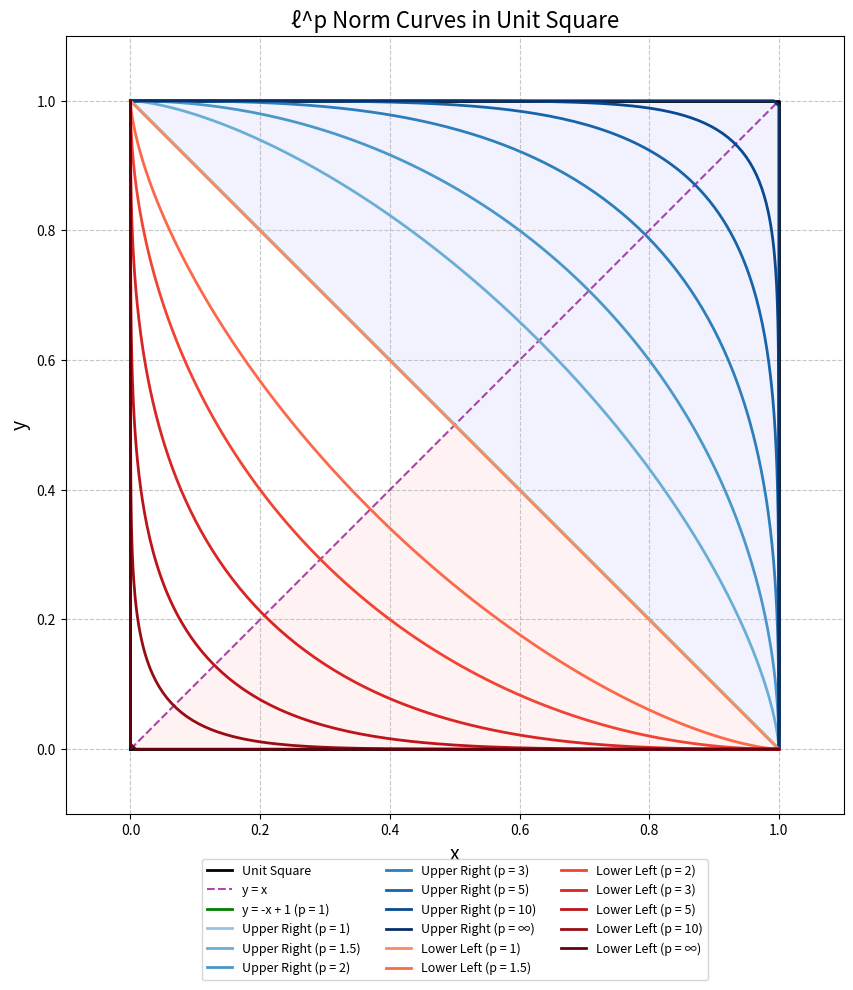
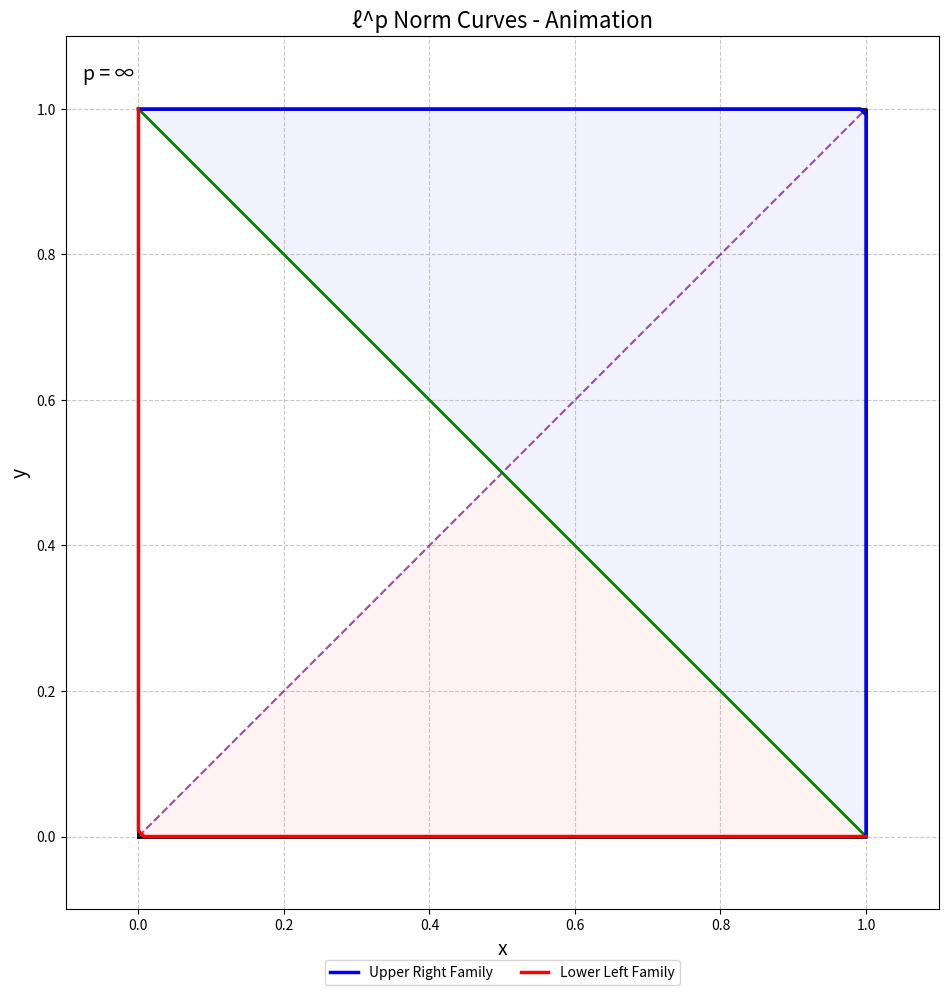

These charts were generated, in order, by the following Python code:
import numpy as np
import matplotlib.pyplot as plt
from matplotlib.animation import FuncAnimation
from scipy.optimize import fsolve

def lp_norm_curve(p, s, upper_right=True):
    """
    Generate points on the curve x^p + y^p = 1 for a given value of p.
    For the upper-right family (upper_right=True): directly use the ℓ^p curve
    For the lower-left family (upper_right=False): reflect across y = -x + 1
    
    Parameters:
    p: the p-norm parameter (p ≥ 1)
    s: position parameter in [0,1] to traverse the curve
    upper_right: whether to generate the upper-right or lower-left family
    
    Returns:
    x, y coordinates
    """
    if p == 1:
        # For p=1, the curve is the straight line y = -x + 1 in the first quadrant
        if upper_right:
            x = s
            y = 1 - x
        else:
            x = 1 - s
            y = s
        return x, y
    
    elif np.isinf(p):
        # For p=∞, the curve is the L-shaped corner {(x,1)}∪{(1,y)}
        if upper_right:
            if s <= 0.5:
                # First segment: horizontal from (0,1) to (1,1)
                x = 2 * s
                y = 1
            else:
                # Second segment: vertical from (1,1) to (1,0)
                x = 1
                y = 1 - 2 * (s - 0.5)
        else:
            if s <= 0.5:
                # First segment: vertical from (0,1) to (0,0)
                x = 0
                y = 1 - 2 * s
            else:
                # Second segment: horizontal from (0,0) to (1,0)
                x = 2 * (s - 0.5)
                y = 0
        return x, y
    
    else:
        # For 1 < p < ∞, generate the ℓ^p curve x^p + y^p = 1 in the first quadrant
        if upper_right:
            # Parameterize the curve using angle in [0, π/2]
            theta = s * np.pi/2
            # Convert to rectangular coordinates
            r = 1 / (np.cos(theta)**p + np.sin(theta)**p)**(1/p)
            x = r * np.cos(theta)
            y = r * np.sin(theta)
            
            # Reflect to the first quadrant and scale to fit the unit square
            x = x
            y = y
        else:
            # For lower-left curve, get the upper-right curve and reflect across y = -x + 1
            x_upper, y_upper = lp_norm_curve(p, 1-s, True)
            x = 1 - y_upper
            y = 1 - x_upper
    
    return x, y

# Create figure for static visualization
plt.figure(figsize=(10, 10))
ax = plt.gca()
ax.set_xlim(-0.1, 1.1)
ax.set_ylim(-0.1, 1.1)
ax.set_aspect('equal')
ax.grid(True, linestyle='--', alpha=0.7)
ax.set_title("ℓ^p Norm Curves in Unit Square", fontsize=16)
ax.set_xlabel("x", fontsize=14)
ax.set_ylabel("y", fontsize=14)

# Draw the unit square
ax.plot([0, 1, 1, 0, 0], [0, 0, 1, 1, 0], 'k-', linewidth=2, label="Unit Square")

# Draw the diagonal lines
s_vals = np.linspace(0, 1, 100)
ax.plot([0, 1], [0, 1], 'purple', linestyle='--', alpha=0.7, label="y = x")
ax.plot([0, 1], [1, 0], 'g-', linewidth=2, label="y = -x + 1 (p = 1)")

# Generate p values for visualization
# Using a non-linear spacing to better see the transition
# p varies from 1 to large values approaching infinity
p_values = [1, 1.5, 2, 3, 5, 10, 50]
p_labels = ["1", "1.5", "2", "3", "5", "10", "∞"]
blue_cmap = plt.cm.Blues(np.linspace(0.4, 1.0, len(p_values)))
red_cmap = plt.cm.Reds(np.linspace(0.4, 1.0, len(p_values)))

# More detailed sampling for smoother curves
s_detailed = np.linspace(0, 1, 200)

# Plot upper right family (blue)
for i, p in enumerate(p_values):
    x_vals = []
    y_vals = []
    
    # Use p=1000 to approximate p=∞
    actual_p = 1000 if p_labels[i] == "∞" else p
    
    for s in s_detailed:
        x, y = lp_norm_curve(actual_p, s, upper_right=True)
        x_vals.append(x)
        y_vals.append(y)
    
    ax.plot(x_vals, y_vals, color=blue_cmap[i], linewidth=2, 
            label=f"Upper Right (p = {p_labels[i]})")

# Plot lower left family (red)
for i, p in enumerate(p_values):
    x_vals = []
    y_vals = []
    
    # Use p=1000 to approximate p=∞
    actual_p = 1000 if p_labels[i] == "∞" else p
    
    for s in s_detailed:
        x, y = lp_norm_curve(actual_p, s, upper_right=False)
        x_vals.append(x)
        y_vals.append(y)
    
    ax.plot(x_vals, y_vals, color=red_cmap[i], linewidth=2, 
            label=f"Lower Left (p = {p_labels[i]})")

# Add shading to emphasize the two halves of the square
vertices_upper = [(0,1), (1,1), (1,0), (0.5, 0.5)]
vertices_lower = [(0,0), (1,0), (0,1), (0.5, 0.5)]

upper_polygon = plt.Polygon(vertices_upper, color='blue', alpha=0.05)
lower_polygon = plt.Polygon(vertices_lower, color='red', alpha=0.05)
ax.add_patch(upper_polygon)
ax.add_patch(lower_polygon)

# Place legend outside the plot
plt.legend(loc='upper center', bbox_to_anchor=(0.5, -0.05), ncol=3, fontsize=9)
plt.tight_layout()
plt.savefig('lp_norm_curves.png', dpi=300)
plt.show()

# Create animation to show the smooth transition
fig, ax = plt.subplots(figsize=(10, 10))
ax.set_xlim(-0.1, 1.1)
ax.set_ylim(-0.1, 1.1)
ax.set_aspect('equal')
ax.grid(True, linestyle='--', alpha=0.7)
ax.set_title("ℓ^p Norm Curves - Animation", fontsize=16)
ax.set_xlabel("x", fontsize=14)
ax.set_ylabel("y", fontsize=14)

# Draw the unit square
ax.plot([0, 1, 1, 0, 0], [0, 0, 1, 1, 0], 'k-', linewidth=2)

# Draw the diagonal lines
ax.plot([0, 1], [0, 1], 'purple', linestyle='--', alpha=0.7)
ax.plot([0, 1], [1, 0], 'g-', linewidth=2)

# Add shading to emphasize the two halves of the square
ax.add_patch(plt.Polygon(vertices_upper, color='blue', alpha=0.05))
ax.add_patch(plt.Polygon(vertices_lower, color='red', alpha=0.05))

# Initialize lines for animation
blue_line, = ax.plot([], [], 'b-', linewidth=2.5, label="Upper Right Family")
red_line, = ax.plot([], [], 'r-', linewidth=2.5, label="Lower Left Family")
p_text = ax.text(0.02, 0.95, "", transform=ax.transAxes, fontsize=14)

ax.legend(loc='upper center', bbox_to_anchor=(0.5, -0.05), ncol=2)

def init():
    blue_line.set_data([], [])
    red_line.set_data([], [])
    p_text.set_text("")
    return blue_line, red_line, p_text

def animate(frame):
    # Use a non-linear mapping to better visualize the transition
    # This gives more frames to the early p values where change is most visible
    if frame <= 50:
        # p goes from 1 to 5
        t = frame / 50
        p = 1 + 4 * t
    elif frame <= 80:
        # p goes from 5 to 20
        t = (frame - 50) / 30
        p = 5 + 15 * t
    else:
        # p approaches infinity
        t = (frame - 80) / 20
        p = 20 + 980 * t  # approximating infinity with 1000
    
    # For infinity, use a very large p value
    p_display = "∞" if p > 500 else f"{p:.1f}"
    
    # Calculate points for upper right family
    x_upper = []
    y_upper = []
    for s in s_detailed:
        x, y = lp_norm_curve(p, s, upper_right=True)
        x_upper.append(x)
        y_upper.append(y)
    
    # Calculate points for lower left family
    x_lower = []
    y_lower = []
    for s in s_detailed:
        x, y = lp_norm_curve(p, s, upper_right=False)
        x_lower.append(x)
        y_lower.append(y)
    
    blue_line.set_data(x_upper, y_upper)
    red_line.set_data(x_lower, y_lower)
    p_text.set_text(f"p = {p_display}")
    
    return blue_line, red_line, p_text

# Create animation
anim = FuncAnimation(fig, animate, frames=101, init_func=init, blit=True, interval=50)
plt.tight_layout()

# Uncomment to save the animation
anim.save('lp_norm_curves_animation.gif', writer='pillow', fps=20, dpi=100)

plt.show()
